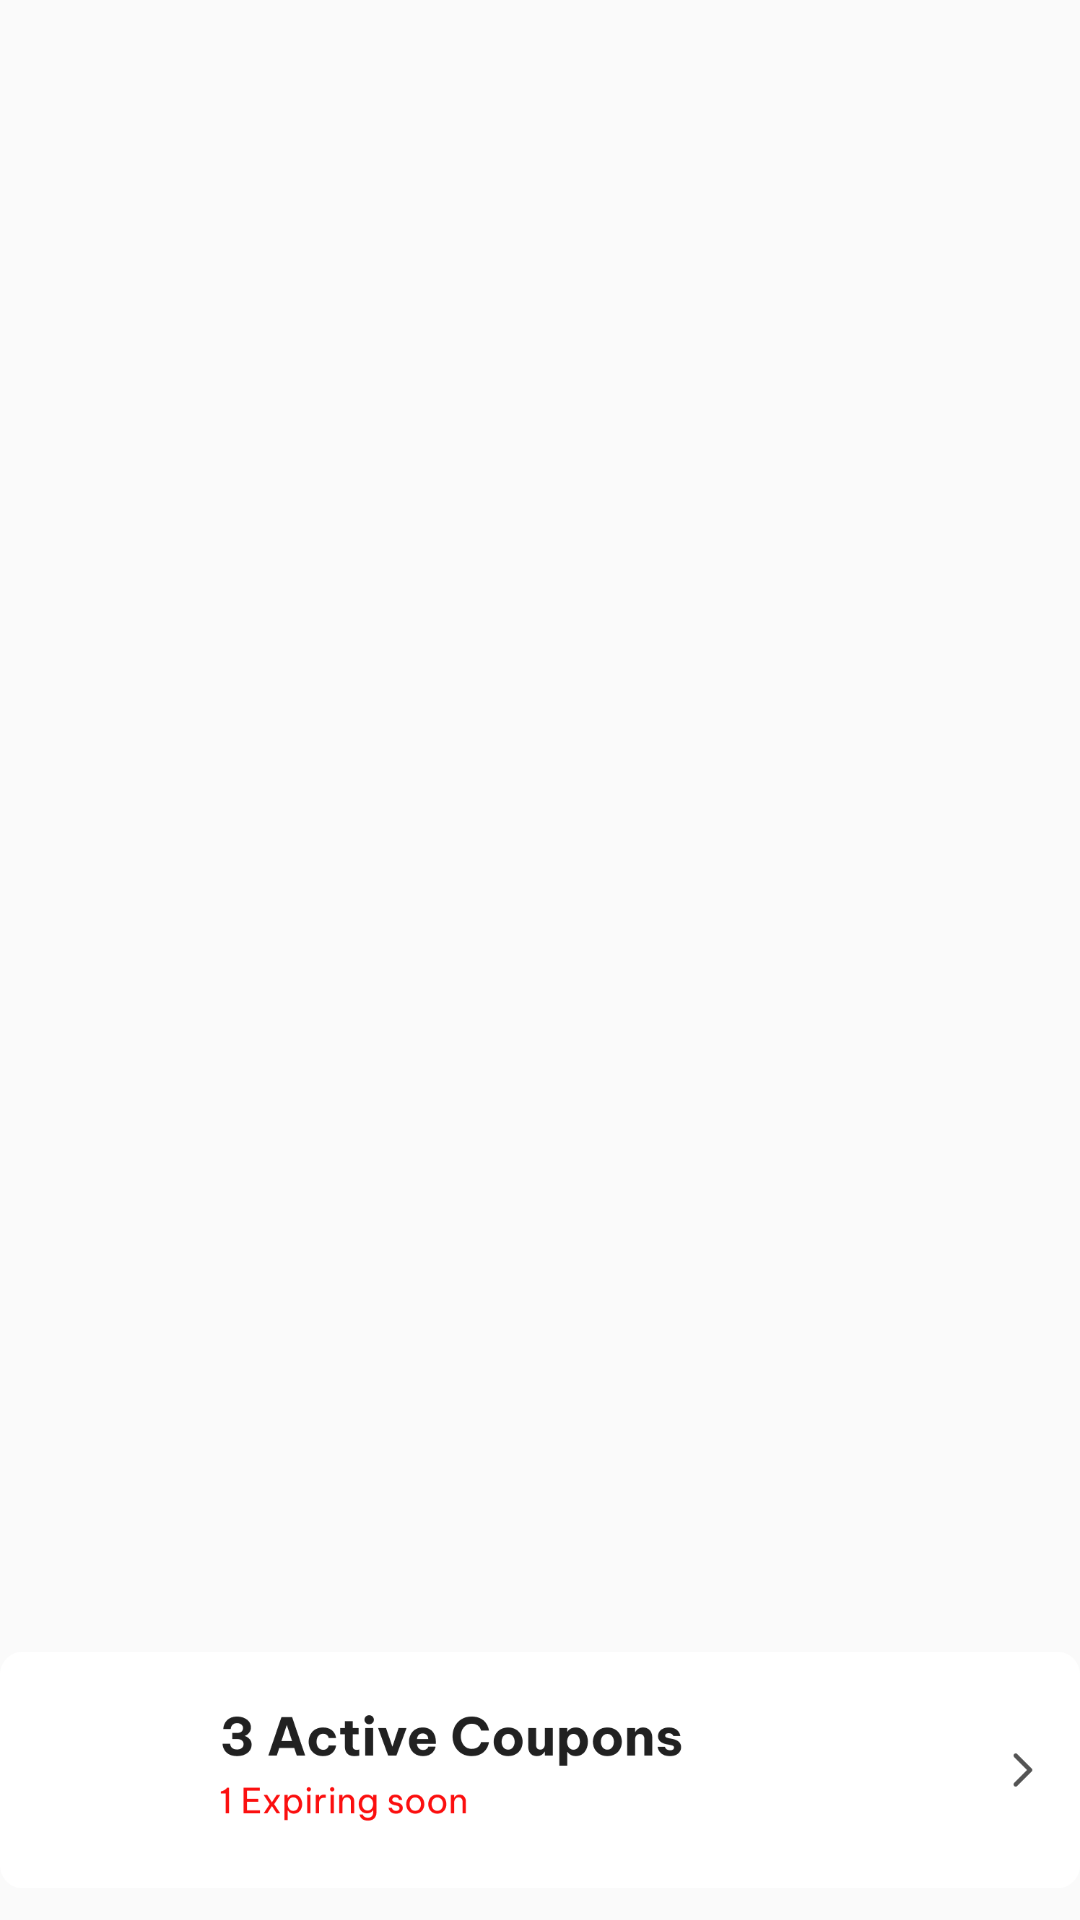

Reconstruct the res/layout file that produces this screen, plus the resources it refers to.
<!-- AndroidManifest.xml: application theme AppTheme -->
<!-- res/layout/activity_fragment_container.xml -->
<?xml version="1.0" encoding="utf-8"?>
<androidx.constraintlayout.widget.ConstraintLayout xmlns:android="http://schemas.android.com/apk/res/android"
    xmlns:app="http://schemas.android.com/apk/res-auto"
    xmlns:tools="http://schemas.android.com/tools"
    android:layout_width="match_parent"
    android:layout_height="match_parent"
    tools:context=".FragmentContainerActivity">

    <FrameLayout
        android:id="@+id/frame_container"
        android:layout_width="match_parent"
        android:layout_height="0dp"
        app:layout_constraintBottom_toTopOf="@+id/imgNav"
        app:layout_constraintTop_toTopOf="parent" />

    <ImageView
        android:id="@+id/imgNav"
        android:layout_width="match_parent"
        android:layout_height="100dp"
        app:layout_constraintBottom_toBottomOf="parent"
        app:srcCompat="@drawable/ic_couponcard" />

</androidx.constraintlayout.widget.ConstraintLayout>
<!-- resources referenced by this layout -->
<resources>
  <!-- drawable ic_couponcard: png bitmap (drawable, 15289 bytes) -->
  <style name="AppTheme" parent="Theme.AppCompat.Light.NoActionBar">
  		<item name="colorPrimary">@color/brand_primary</item>
  		<item name="colorPrimaryDark">@color/brand_primary_dark</item>
  		<item name="colorAccent">@color/brand_accent</item>
  	</style>
  <color name="brand_primary">#3E50B4</color>
  <color name="brand_primary_dark">#3646A8</color>
  <color name="brand_accent">#FE3E80</color>
</resources>
